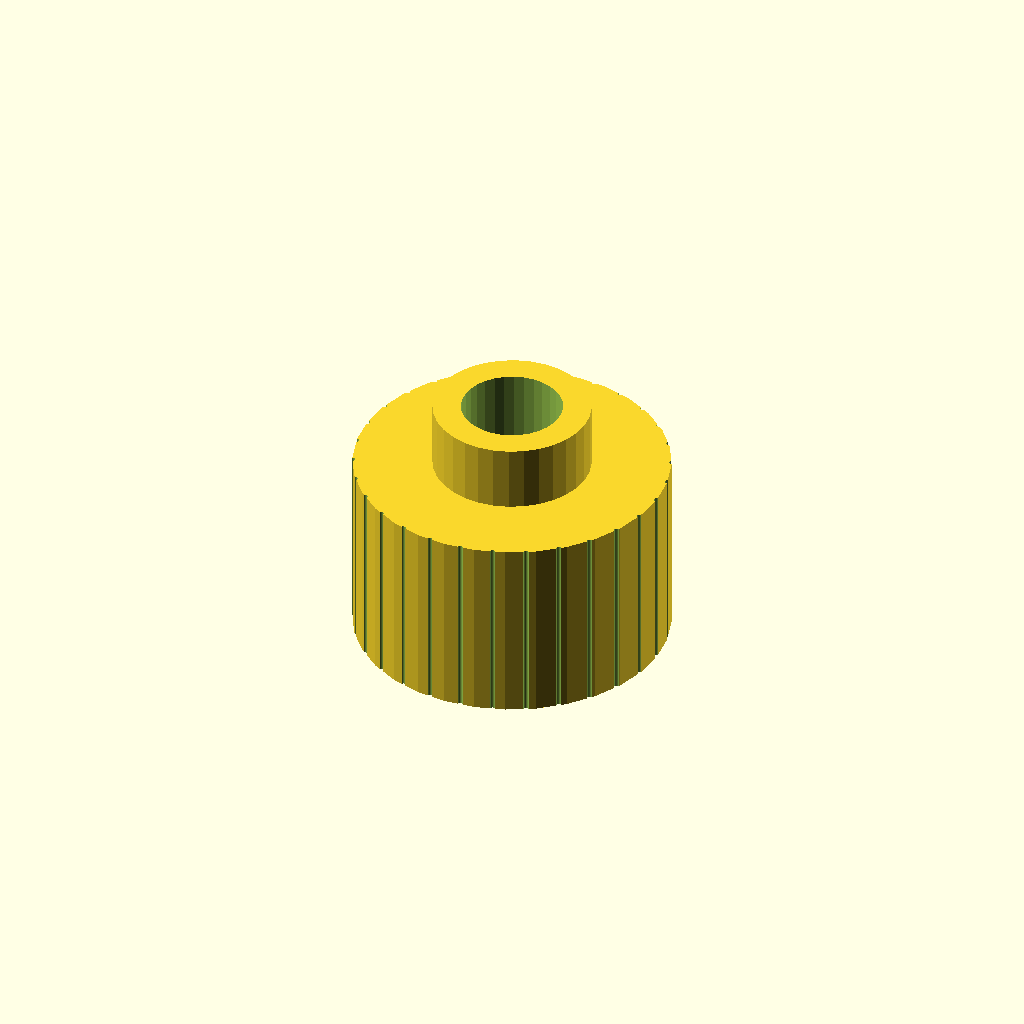
Cell 1: the model at its default parameters.
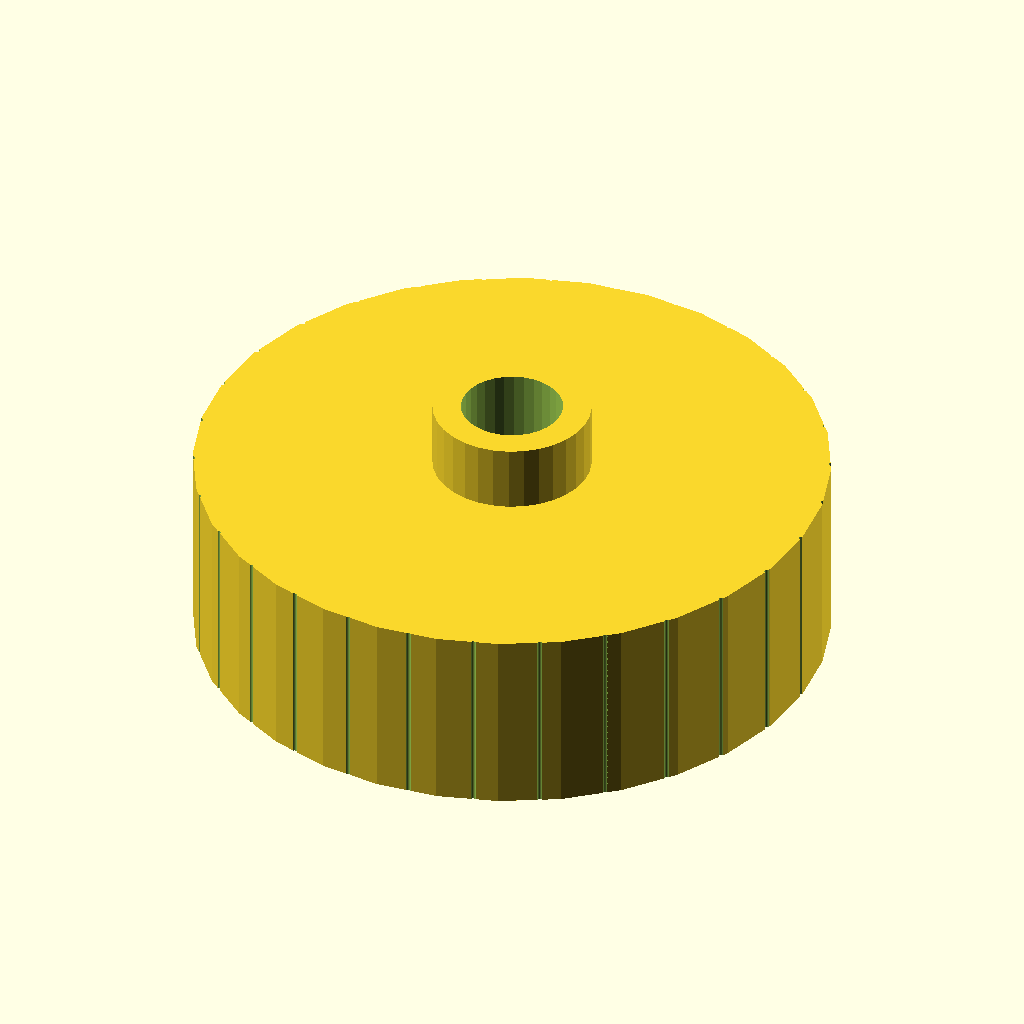
Cell 2: knob_d = 60 (everything else at default).
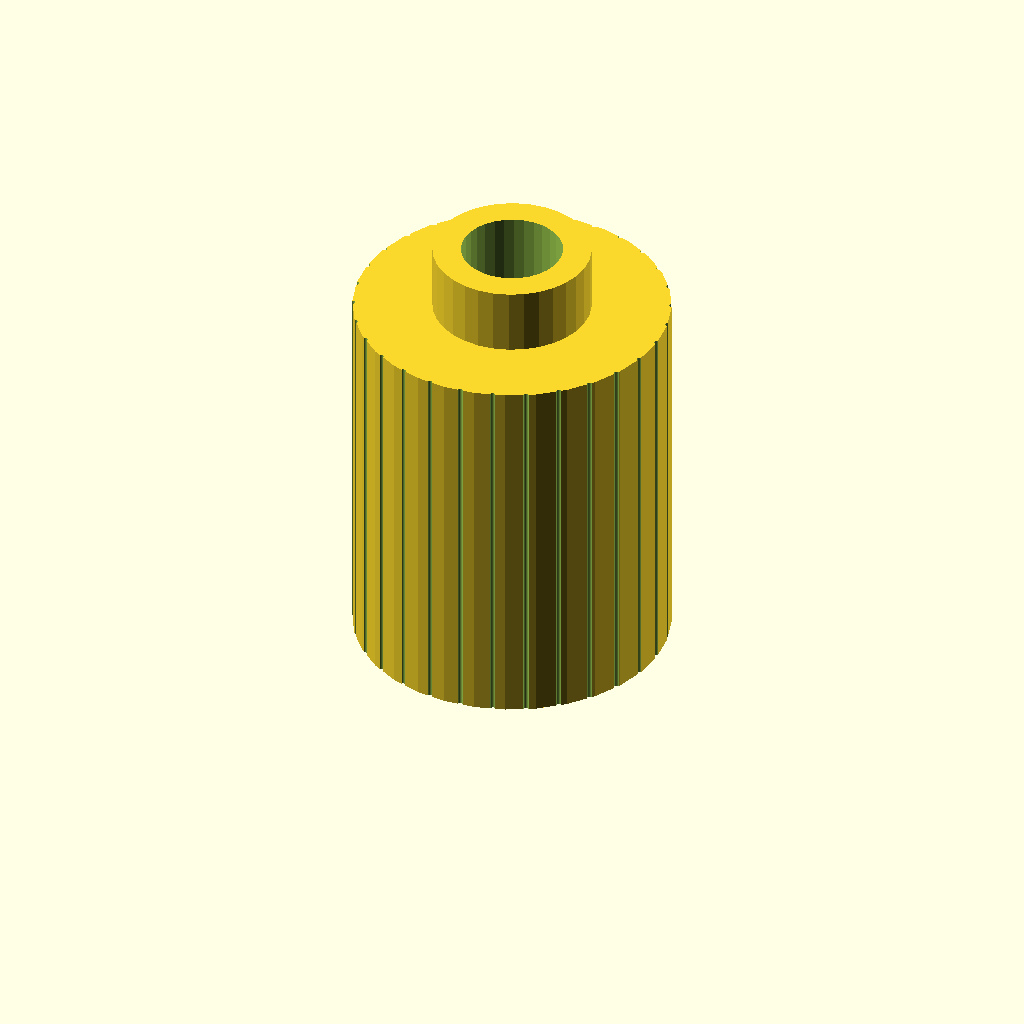
Cell 3: knob_h = 36 (everything else at default).
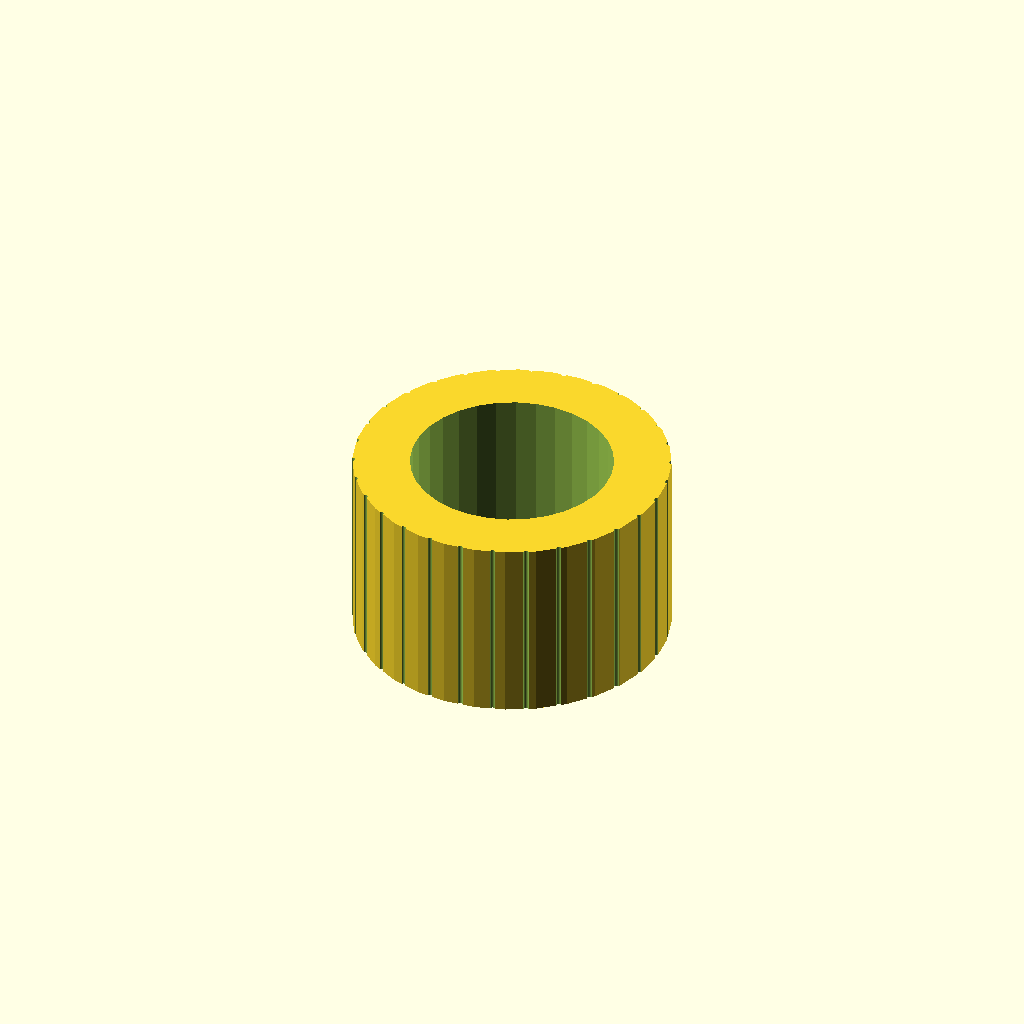
Cell 4 — bore_d set to 19.2, the other parameters unchanged.
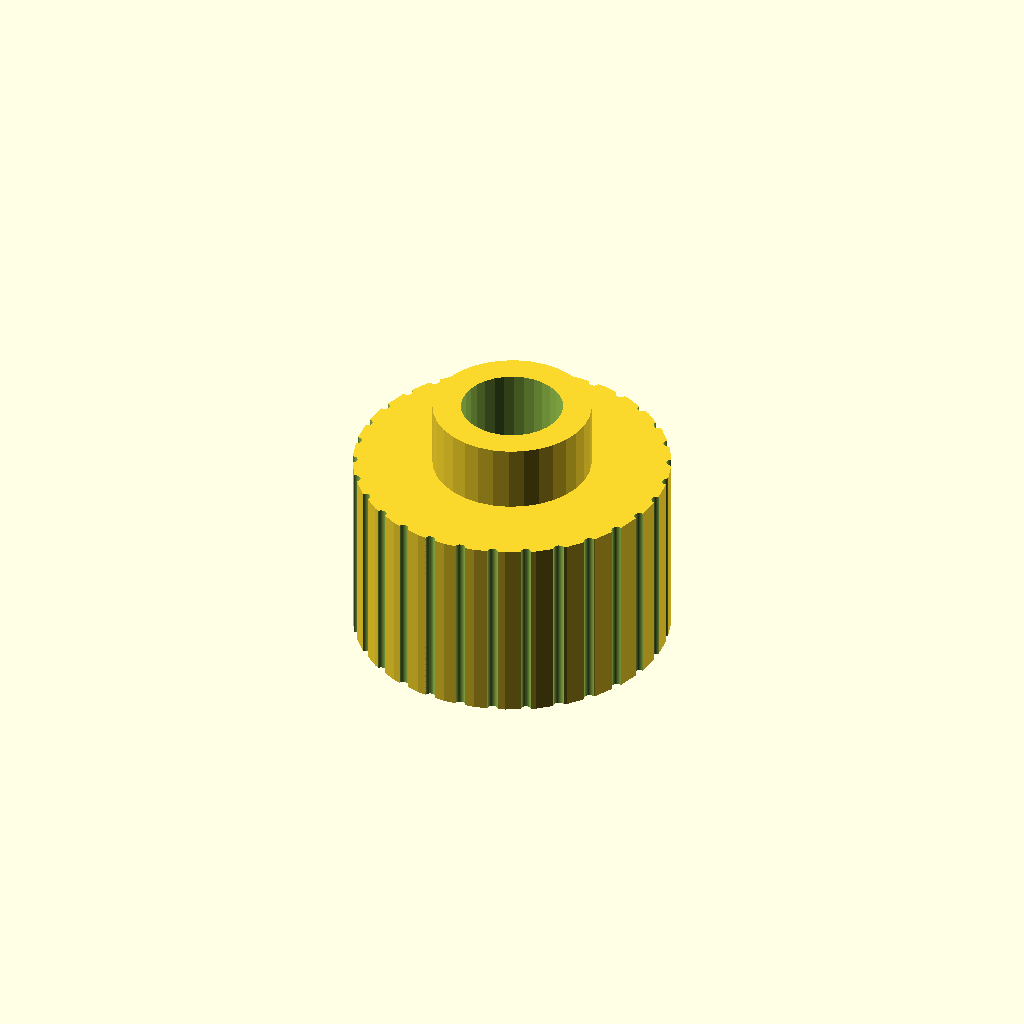
Cell 5: knurl_d = 1.02 (everything else at default).
One fixed orthographic camera (rotation 55°, 0°, 25°; colour scheme Cornfield) for every cell.
Source of the model, optional_data/data/gen2/knobs/part_0005.scad:
$fn = 32;

// ----------------------------------------------------------------------
// Hand knob: 30 x 30 x 24.3 mm
// ----------------------------------------------------------------------

// --- parameters (mm) ---
knob_d = 30;              // knob diameter
knob_h = 18;              // knob height
bore_d = 9.6;             // shaft bore
set_d = 3.4;              // set screw tap hole
knurl_d = 0.51;           // knurl groove diameter
knurl_n = 30;             // number of knurl grooves
cap_h = 6.3;              // raised centre cap
cap_d = 15;               // centre cap diameter

module body() {
  cylinder(h = knob_h, d = knob_d);
}

module cap() {
  translate([0, 0, knob_h - 1]) cylinder(h = cap_h + 1, d = cap_d);
}

difference() {
  union() {
    body();
    cap();
  }
  translate([0, 0, -1]) cylinder(h = knob_h + cap_h + 2, d = bore_d);
  /* knurl grooves */
  for (i = [0 : knurl_n - 1])
    rotate([0, 0, i * 360 / knurl_n])
      translate([knob_d / 2, 0, -0.5])
        cylinder(h = knob_h + 1, d = knurl_d);
  translate([-knob_d / 2 - 1, 0, knob_h * 0.5]) rotate([0, 90, 0]) cylinder(h = knob_d / 2 + 2, d = set_d);
}
Customizer parameters (derived from the source; name, type, default, range or options):
knob_d: number, default 30
knob_h: number, default 18
bore_d: number, default 9.6
set_d: number, default 3.4
knurl_d: number, default 0.51
knurl_n: number, default 30
cap_h: number, default 6.3
cap_d: number, default 15
